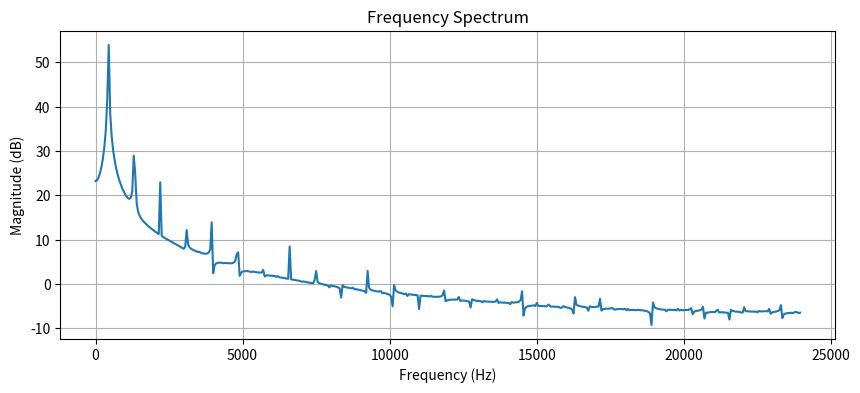

Reproduce this figure in Python.
import numpy as np
import matplotlib.pyplot as plt


def limiter_simulator(freq, amplitude, sample_rate, duration, ceiling, plot=False):
    """
    Simulate a mono audio limiter on a sine wave.

    Args:
        freq (float): Frequency of the sine wave in Hz.
        amplitude (float): Amplitude of the sine wave (0.0 to 1.0).
        sample_rate (int): Sample rate in Hz.
        duration (float): Duration of the simulation in seconds.
        ceiling (float): Limiter ceiling (max output amplitude, 0.0 to 1.0).

    Returns:
        np.ndarray: Limited mono audio stream.
    """
    t = np.linspace(0, duration, int(sample_rate * duration), endpoint=False)
    sine_wave = amplitude * np.sin(2 * np.pi * freq * t)
    limited = np.clip(sine_wave, -ceiling, ceiling)

    if plot:
        plt.figure(figsize=(10, 4))
        plt.plot(t, sine_wave, label="Original Sine Wave")
        #Add a horizontal line to indicate the ceiling
        plt.axhline(ceiling, color='r', linestyle='--', label="Ceiling")
        plt.plot(t, limited, label="Limited Output", linestyle='--')
        plt.title("Limiter Simulation")
        plt.xlabel("Time (s)")
        plt.ylabel("Amplitude")
        plt.legend()
        plt.grid()
        plt.show()

    return limited



def sine_distortion_analysis(freq, stream, sample_rate, plot=False):
    """
    Analyze a mono stream for sine distortion.

    Args:
        freq (float): Expected sine frequency in Hz.
        stream (np.ndarray): Mono audio stream.
        sample_rate (int): Sample rate in Hz.
    """
    # 1. FFT
    # ===============================

    # N is the standard name for the length of the input signal in FFT analysis
    # (Using N and sample rate you can infer the time duration of the input signal)
    N = len(stream)

    # The bin size is dependent on 2 things: the sample rate and the length of the input signal (N).
    # The bin size represents the frequency resolution of the FFT and is sample_rate / N
    # This is because in order to see a frequency component in the FFT output, you need at least one full cycle of that frequency
    # So for example to see a 0.5Hz (bin size 0.5) N must be double the sample rate
    bin_size = sample_rate // N

    # This returns a list of size N with bins in the format i+j.
    # Because of the Nyquist theorem, we can only detect up to sample_rate/2
    # Only half of the bins are used for 0Hz to Nyquist frequency (other half is the same with negative freqs)
    fft = np.fft.fft(stream)

    # The frequency bins from np.fft.fftfreq(N, 1/sample_rate) go from 0 up to just below the Nyquist frequency, then from
    # negative Nyquist back up to just below 0. So, the first half (bin_freqs[:N//2]) corresponds to 0 Hz up to just below the Nyquist frequency
    pos_freqs_len = N // 2
    bin_magnitudes = np.abs(fft)
    bin_freqs = np.fft.fftfreq(N, 1/sample_rate)
    # We are working with real signals so take the positive frequencies only (the first half of the FFT output)
    bin_magnitudes = bin_magnitudes[:pos_freqs_len]
    bin_freqs = bin_freqs[:pos_freqs_len]

    print(f"Bin Size: {bin_size} Hz")
    print(f"Number of Bins: {len(bin_freqs)}")
    print(f"Frequency of first few bins: {bin_freqs[:10]} Hz")
    print(f"Magnitudes of first few bins: {bin_magnitudes[:10]}")

    # 2. Analysis
    # ===============================

    # Plot the frequency spectrum for visualization
    if plot:
        plt.figure(figsize=(10, 4))
        plt.plot(bin_freqs, 20 * np.log10(bin_magnitudes + 1e-12))
        plt.title("Frequency Spectrum")
        plt.xlabel("Frequency (Hz)")
        plt.ylabel("Magnitude (dB)")
        plt.grid()
        plt.show()

    # Find the peak frequency (it should be close to the expected frequency if it's a pure sine wave)
    peak_idx = np.argmax(bin_magnitudes)
    peak_freq = bin_freqs[peak_idx]
    peak_magnitude = bin_magnitudes[peak_idx]

    # Check for significant harmonics
    lowest_harmonic_checked = 2
    highest_harmonic_checked = 5
    harmonics = [freq * n for n in range(lowest_harmonic_checked, highest_harmonic_checked+1) if freq * n < sample_rate / 2]
    harmonic_mags = [bin_magnitudes[np.argmin(np.abs(bin_freqs - h))] for h in harmonics]
    harmonic_ratio = sum(harmonic_mags) / (peak_magnitude + 1e-12)

    # Flag if any significant harmonics are odd harmonics (which are more indicative of distortion / aliasing)
    print("Harmonics:", harmonics)
    for h in harmonics:
        # For each harmonic, check if there is a significant peak within accepted margin of any odd harmonic multiple
        for i in range(lowest_harmonic_checked, highest_harmonic_checked+1):
            curr_odd_multiple = freq * (i if i % 2 == 1 else i + 1)  # Check odd multiples (1st, 3rd, 5th, etc.)
            percentage_accepted = 0.1
            above_10_percent_of_fundamental_multiple = h > (curr_odd_multiple - (freq * percentage_accepted))
            below_10_percent_of_fundamental_multiple = h < (curr_odd_multiple + (freq * percentage_accepted))

            if below_10_percent_of_fundamental_multiple and above_10_percent_of_fundamental_multiple:
                print(f"Warning: Significant odd harmonic detected at {h:.2f} Hz")
                break


    print(f"Peak Frequency: {peak_freq:.2f} Hz")
    print(f"Harmonic Ratio: {harmonic_ratio:.4f}")
    print(f"Expected Frequency: {freq} Hz")
    print(f"Main Magnitude: {peak_magnitude:.4f}")
    print(f"Harmonic Magnitudes: {harmonic_mags}")
    print("Analysis Result:")

    if np.abs(peak_freq - freq) < 2 and harmonic_ratio < 0.1:
        print("The stream is a pure sine wave.")
    else:
        print("The stream is a complex wave (distorted or contains harmonics).")


if __name__ == "__main__":
    sample_rate = 48000
    limited = limiter_simulator(freq=440, amplitude=1.2, sample_rate=sample_rate, duration=0.02, ceiling=1.0, plot=False)
    sine_distortion_analysis(freq=440, stream=limited, sample_rate=sample_rate, plot=True)

    # print(limited)
